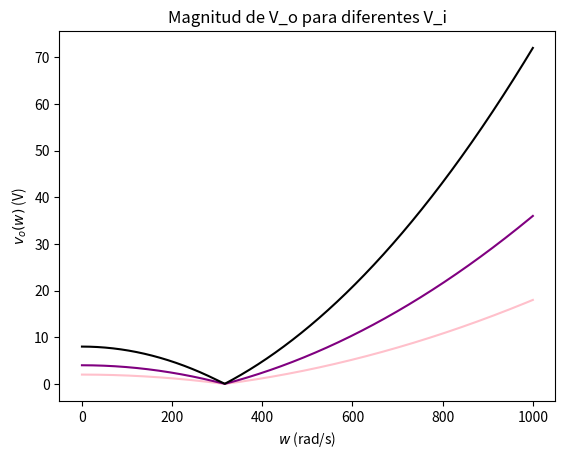

Here is the Python script that generated this plot:
import matplotlib.pyplot as plt
import numpy as np

def main():

    #plt.style.use(['science','no-latex'])
    
    """
    def voltaje(t): 
        print(t)
        if t < 0:
            return 18
        else:
            return 5.028*np.exp(-(50/9) * 1e6 * t) + 16.971
    """
    
    l, c = 100e-3, 100e-6
    
    vo = lambda w, vi : np.abs( vi * (1- (w**2)*l*c) )
    
    omegas = np.linspace(0, 1e3, 100000)

    fig = plt.figure()
    ax = fig.add_subplot()
    ax.set_title('Magnitud de V_o para diferentes V_i')
    ax.set_xlabel('$w$ (rad/s)',fontsize=10)
    ax.set_ylabel('$v_o(w)$ (V)',fontsize=10)
    
    lista_colores = ['pink', 'purple', 'black'] 
    lista_vi = [2, 4, 8]
    
    for i in range(3):
        plt.plot(omegas, vo(omegas, lista_vi[i]), color=lista_colores[i])
    
    plt.savefig('tarea3sofi.png', dpi=300, bbox_inches='tight')
    plt.show()
 
if __name__ == "__main__":
    main()
    